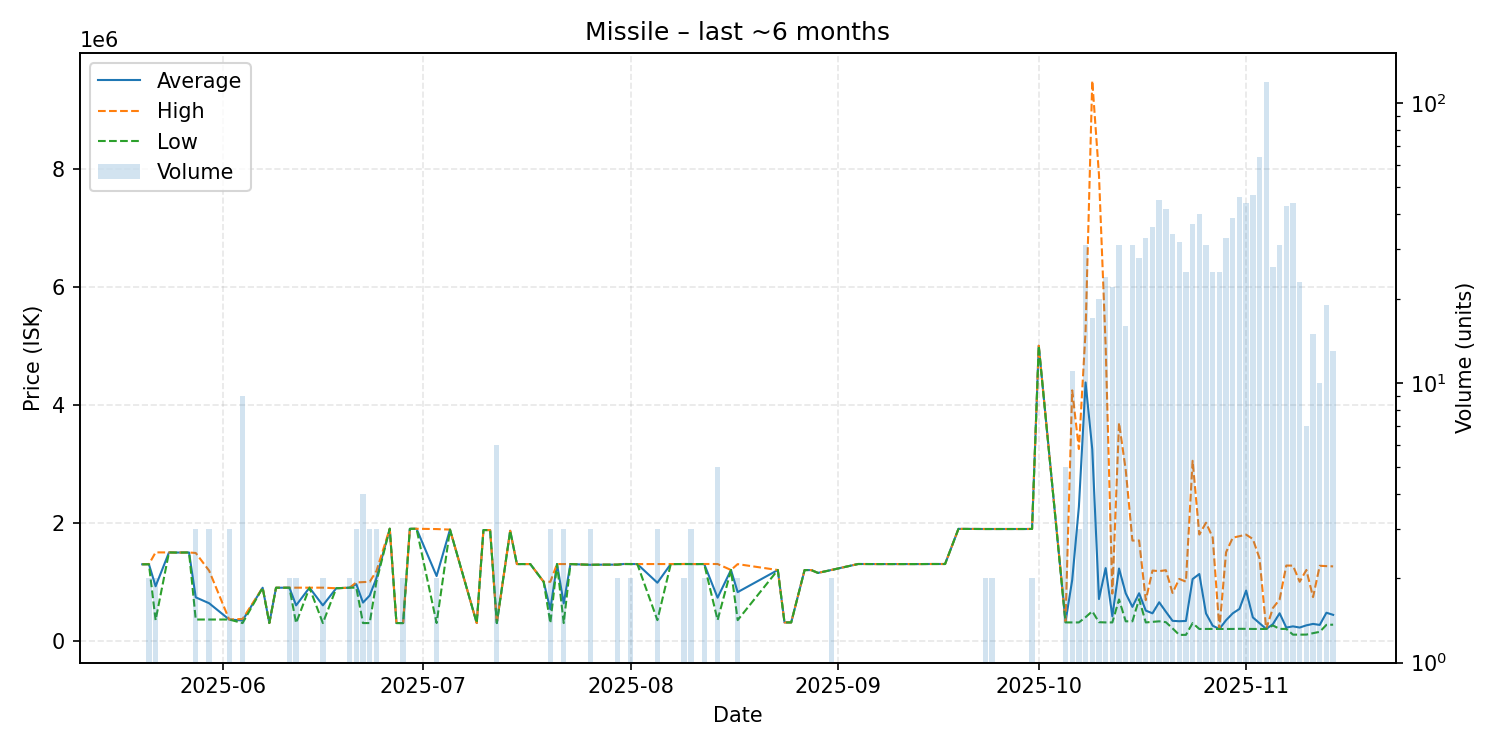

Values plotted in this chart, from the file beside it:
date, average, highest, lowest, order_count, volume
2025-05-20, 1296000, 1296000, 1296000, 1, 1
2025-05-21, 1297500, 1298000, 1297000, 2, 2
2025-05-22, 924000, 1498000, 350000, 2, 2
2025-05-24, 1497000, 1497000, 1497000, 1, 1
2025-05-25, 1495000, 1495000, 1495000, 1, 1
2025-05-27, 1496000, 1496000, 1496000, 1, 1
2025-05-28, 736233, 1488000, 360350, 3, 3
2025-05-30, 636200, 1188000, 360300, 2, 3
2025-06-02, 360300, 360300, 360300, 1, 3
2025-06-04, 344544, 370050, 300200, 4, 9
2025-06-07, 898900, 898900, 898900, 1, 1
2025-06-08, 300200, 300200, 300200, 1, 1
2025-06-09, 898900, 898900, 898900, 1, 1
2025-06-11, 899400, 899800, 899000, 2, 2
2025-06-12, 600050, 899900, 300200, 2, 2
2025-06-14, 899900, 899900, 899900, 1, 1
2025-06-16, 600150, 900000, 300300, 2, 2
2025-06-18, 890000, 890000, 890000, 1, 1
2025-06-20, 899950, 900000, 899900, 2, 2
2025-06-21, 959167, 988750, 900000, 3, 3
2025-06-22, 647400, 994400, 300400, 4, 4
2025-06-23, 766800, 1000000, 300400, 3, 3
2025-06-24, 1059967, 1180000, 999950, 3, 3
2025-06-26, 1899000, 1899000, 1899000, 1, 1
2025-06-27, 300500, 300500, 300500, 1, 1
2025-06-28, 300500, 300500, 300500, 1, 2
2025-06-29, 1897000, 1897000, 1897000, 1, 1
2025-06-30, 1898000, 1898000, 1898000, 1, 1
2025-07-03, 1096700, 1893000, 300400, 2, 2
2025-07-05, 1884000, 1884000, 1884000, 1, 1
2025-07-09, 300500, 300500, 300500, 1, 1
2025-07-10, 1876000, 1876000, 1876000, 1, 1
2025-07-11, 1876000, 1876000, 1876000, 1, 1
2025-07-12, 300450, 300500, 300350, 5, 6
2025-07-14, 1864000, 1864000, 1864000, 1, 1
2025-07-15, 1300000, 1300000, 1300000, 1, 1
2025-07-17, 1300000, 1300000, 1300000, 1, 1
2025-07-19, 999900, 999900, 999900, 1, 1
2025-07-20, 533733, 1000000, 300600, 3, 3
2025-07-21, 1300000, 1300000, 1300000, 1, 1
2025-07-22, 633600, 1300000, 300400, 2, 3
2025-07-23, 1300000, 1300000, 1300000, 1, 1
2025-07-26, 1287333, 1288000, 1287000, 3, 3
2025-07-27, 1289000, 1289000, 1289000, 1, 1
2025-07-28, 1290000, 1290000, 1290000, 1, 1
2025-07-30, 1290000, 1290000, 1290000, 2, 2
2025-07-31, 1301000, 1301000, 1301000, 1, 1
2025-08-01, 1300500, 1301000, 1300000, 2, 2
2025-08-02, 1300000, 1300000, 1300000, 1, 1
2025-08-05, 983667, 1300500, 350000, 3, 3
2025-08-07, 1300000, 1300000, 1300000, 1, 1
2025-08-08, 1300000, 1300000, 1300000, 1, 1
2025-08-09, 1301000, 1301000, 1301000, 2, 2
2025-08-10, 1300667, 1301000, 1300000, 3, 3
2025-08-11, 1300000, 1300000, 1300000, 1, 1
2025-08-12, 1300500, 1301000, 1300000, 2, 2
2025-08-14, 730400, 1301000, 350000, 5, 5
2025-08-16, 1200000, 1200000, 1200000, 1, 1
2025-08-17, 824500, 1299000, 350000, 2, 2
2025-08-23, 1199000, 1199000, 1199000, 1, 1
... 61 more rows
